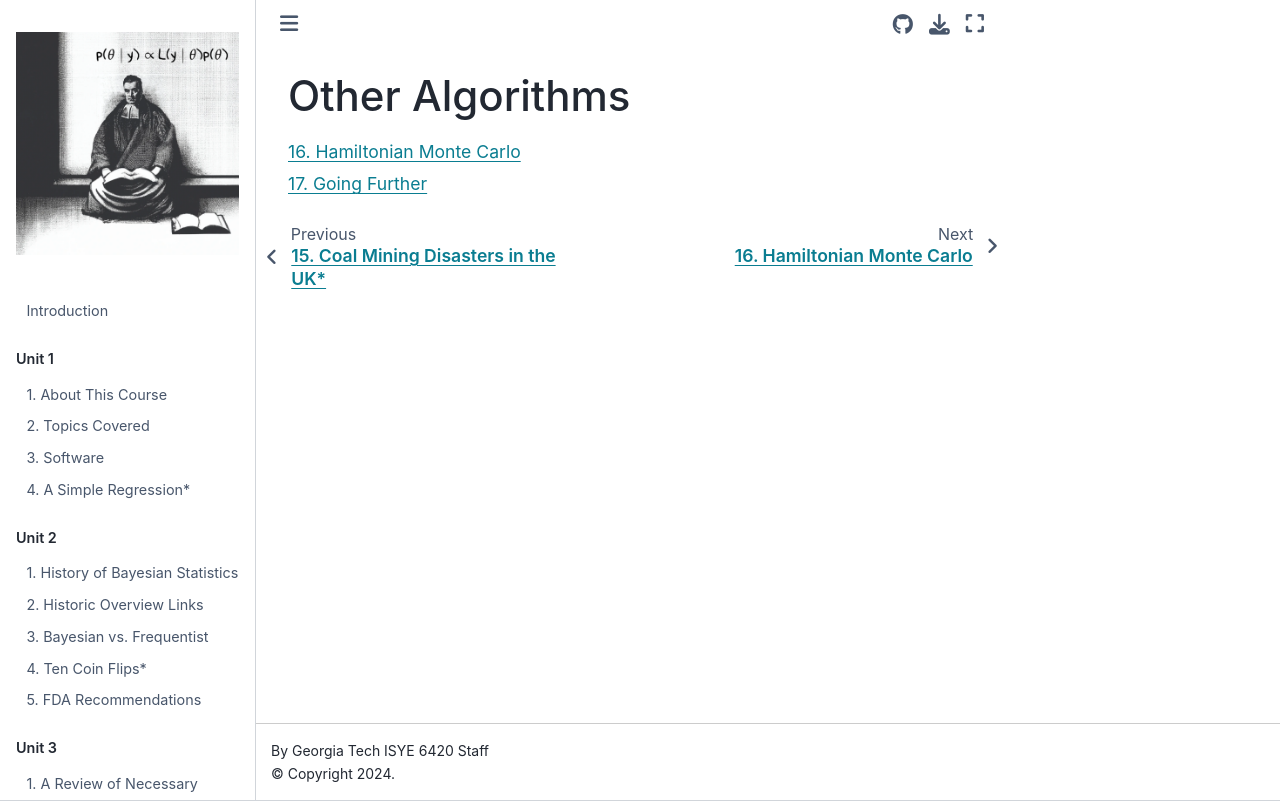

repository: areding/6420-pymc · page: unit5/other.html · generator: jekyll

# Other Algorithms

```{tableofcontents}
```
